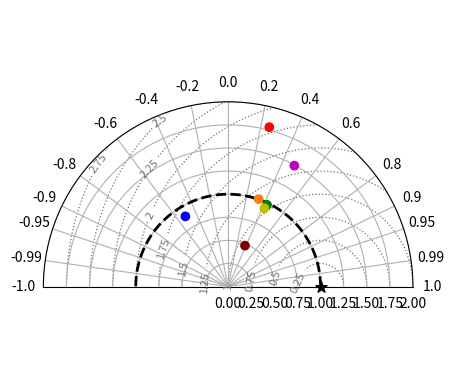

Recreate this plot in Python.
import numpy as np
import numpy.typing as npt
import matplotlib.pyplot as plt


r = np.array([1.0, -0.52, 0.25, 0.48, 0.33, 0.38, 0.43, 0.42])
std = np.array([3.90, 3.47, 6.95, 5.82, 3.91, 1.87, 3.82, 3.64]) / 3.90


def taylor_correls(
    r: npt.NDArray[np.float64],
    std: npt.NDArray[np.float64],
) -> None:
    """Plot a Taylor diagram.

    The correlation coefficients are converted to polar angles, while the
    normalized standard deviations are used as radii. The first element of
    each array represents the reference dataset at correlation and normalized
    standard deviation equal to one. Dotted contours show normalized centered
    RMSE values.

    The angular domain extends from 90 to 180 degrees only when ``r`` contains
    at least one negative correlation.

    Args:
        r: One-dimensional correlation coefficients in the interval [-1, 1].
        std: One-dimensional standard deviations normalized by the reference
            standard deviation. Must have the same length as ``r``.

    Raises:
        ValueError: If a correlation lies outside [-1, 1] or a standard
            deviation is negative.
    """

    if np.any((r < -1.0) | (r > 1.0)):
        raise ValueError("correlations must be in the interval [-1, 1]")
    if np.any(std < 0.0):
        raise ValueError("standard deviations cannot be negative")

    colors = ["k", "b", "r", "m", "tab:orange", "maroon", "g", "y"]
    fig, ax = plt.subplots(
        subplot_kw={
            "projection": "polar",
        }
    )
    positive_rlocs = np.concatenate(
        [np.arange(0.0, 1.0, 0.1).round(1), np.array([0.95, 0.99, 1.0])]
    )
    has_negative_correlation = bool(np.any(r < 0.0))
    theta_max = np.pi if has_negative_correlation else np.pi / 2
    if has_negative_correlation:
        rlocs = np.array(
            [
                -1.0,
                -0.99,
                -0.95,
                -0.9,
                -0.8,
                -0.6,
                -0.4,
                -0.2,
                0.0,
                0.2,
                0.4,
                0.6,
                0.8,
                0.9,
                0.95,
                0.99,
                1.0,
            ]
        )
    else:
        rlocs = positive_rlocs

    theta = np.arccos(r)

    lines, labels = ax.set_thetagrids(
        np.rad2deg(np.arccos(rlocs)), labels=rlocs, zorder=0
    )

    rmse_angular_samples = 600 if has_negative_correlation else 300
    rmse_theta = np.linspace(0.0, theta_max, rmse_angular_samples)
    rmse_std = np.linspace(0.0, 2.0, 300)
    rmse_theta_grid, rmse_std_grid = np.meshgrid(rmse_theta, rmse_std)
    rmse_grid = np.sqrt(
        1.0 + rmse_std_grid**2 - 2.0 * rmse_std_grid * np.cos(rmse_theta_grid)
    )
    rmse_contours = ax.contour(
        rmse_theta_grid,
        rmse_std_grid,
        rmse_grid,
        levels=np.arange(
            0.25, 3.01 if has_negative_correlation else 2.01, 0.25
        ),
        colors="0.45",
        linestyles=":",
        linewidths=0.9,
        zorder=1,
    )
    ax.clabel(rmse_contours, inline=True, fontsize=8, fmt="%g")

    ax.scatter(theta[1:], std[1:], c=colors[1:], zorder=10)
    reference_angular_samples = 400 if has_negative_correlation else 200
    ax.plot(
        np.linspace(0.0, theta_max, reference_angular_samples),
        np.ones(reference_angular_samples),
        color="black",
        linewidth=2.0,
        linestyle="--",
    )
    ax.scatter(
        theta[:1], std[:1], c=colors[:1], marker="*", s=70, clip_on=False, zorder=100
    )
    ax.set_rmax(2)
    ax.set_thetamin(0.0)
    ax.set_thetamax(np.rad2deg(theta_max))
    plt.show()


if __name__ == "__main__":
    taylor_correls(r, std)
